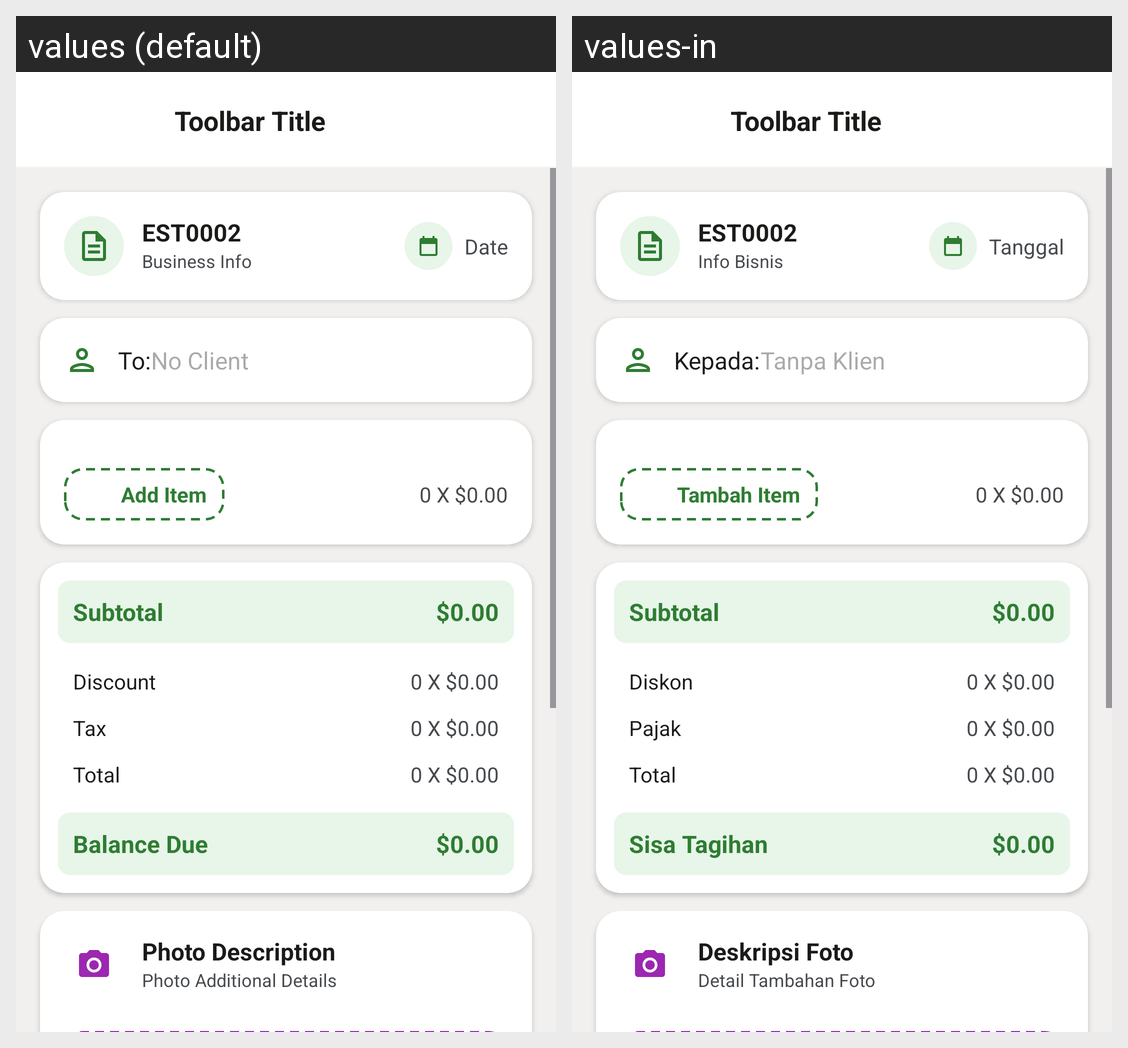

For this localized Android screen grid, give each drawn string resource with its value in every locale shown.
Android screen res/layout/fragment_add_estimate_main.xml rendered under 2 locales, left to right: values (default), values-in. Device: Nexus 5 (rendered at 1080×1920; each locale shown at half size, 540×960, under a caption strip naming it); theme Theme.Koinvois.
Strings drawn on this screen, with the default value and each locale's value (text and hints the layout hard-codes, and strings that could not be matched under every locale, appear in the picture but are not listed):

label_business_info
  values: Business Info
  values-in: Info Bisnis

label_date
  values: Date
  values-in: Tanggal

label_to_colon
  values: To:
  values-in: Kepada:

fallback_no_client
  values: No Client
  values-in: Tanpa Klien

label_add_item
  values: Add Item
  values-in: Tambah Item

label_default_quantity_amount
  values: 0 X $0.00
  values-in: 0 X $0.00

label_subtotal
  values: Subtotal
  values-in: Subtotal

label_discount
  values: Discount
  values-in: Diskon

label_tax
  values: Tax
  values-in: Pajak

label_total
  values: Total
  values-in: Total

label_balance_due
  values: Balance Due
  values-in: Sisa Tagihan

label_default_amount
  values: $0.00
  values-in: $0.00

label_photo_description
  values: Photo Description
  values-in: Deskripsi Foto

label_photo_additional_details
  values: Photo Additional Details
  values-in: Detail Tambahan Foto
